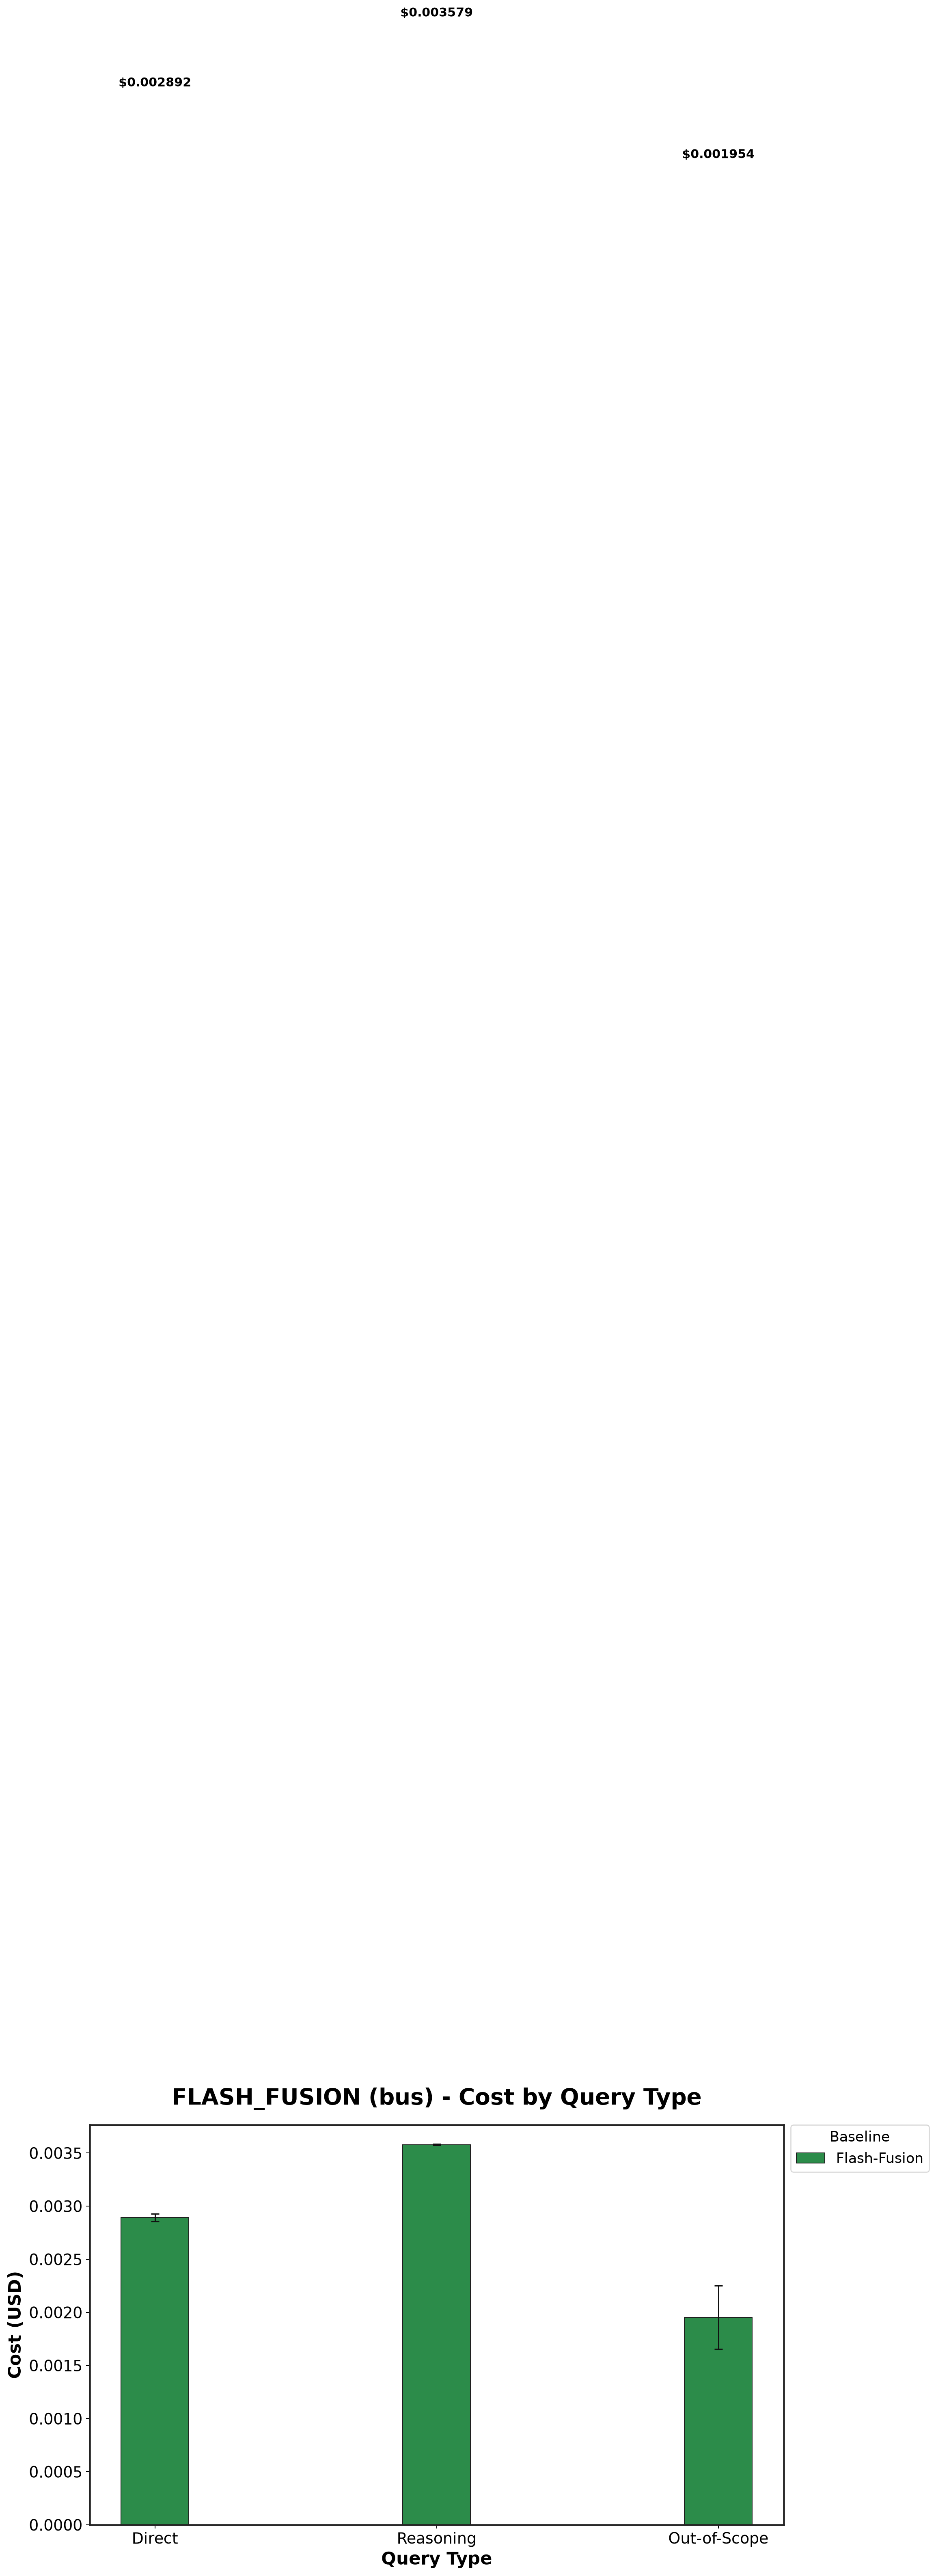

Data behind this chart, as committed beside it:
Baseline, Direct_mean, Direct_std, Reasoning_mean, Reasoning_std, Out-of-Scope_mean, Out-of-Scope_std
Flash-Fusion, 0.002892, 3.5868812793992405e-05, 0.003579, 6.519571177147683e-06, 0.001954, 0.0002983
